Dataset: hotDog (GitHub, noahs438/hotDog). Classes: hot dog, not hot dog.

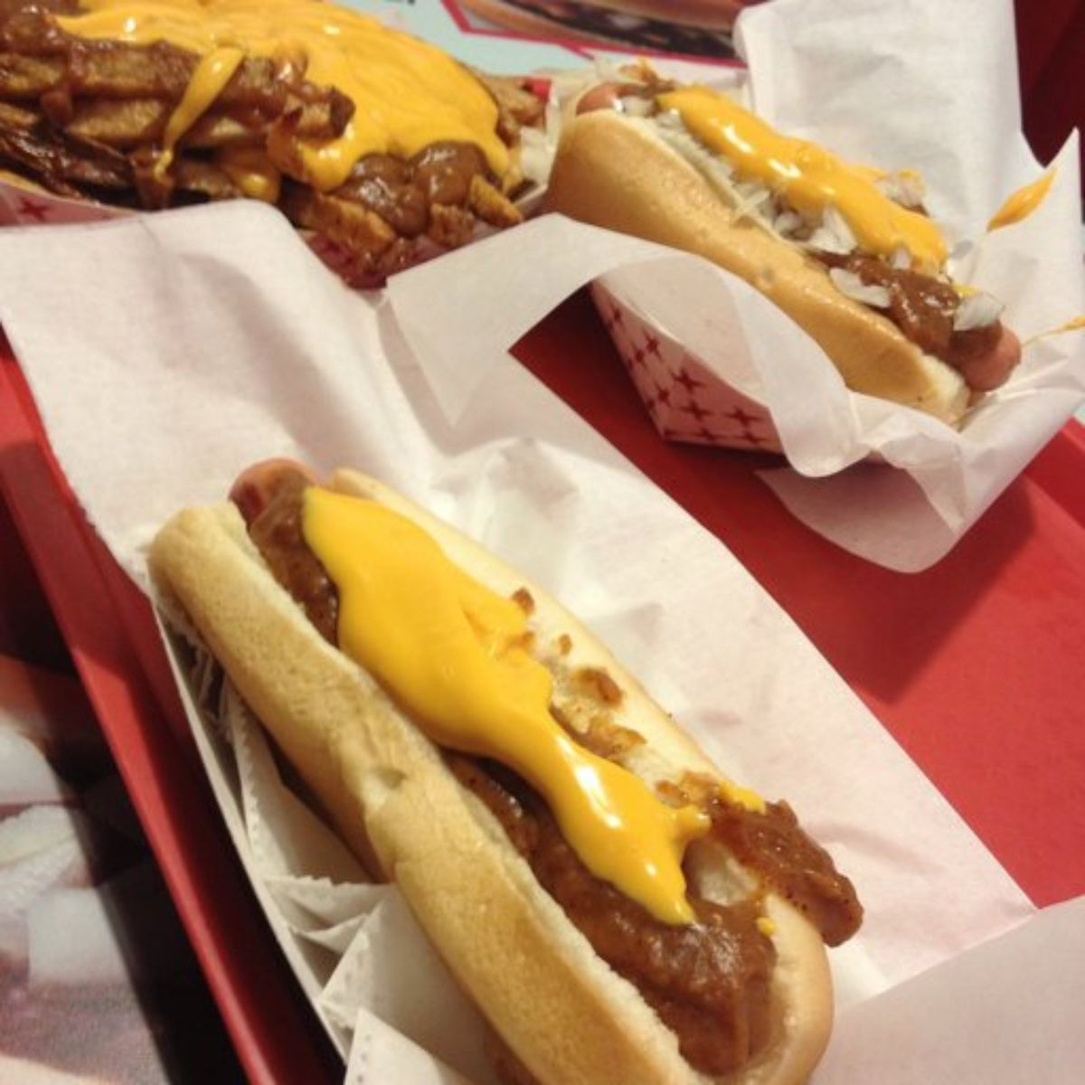
Label: hot dog

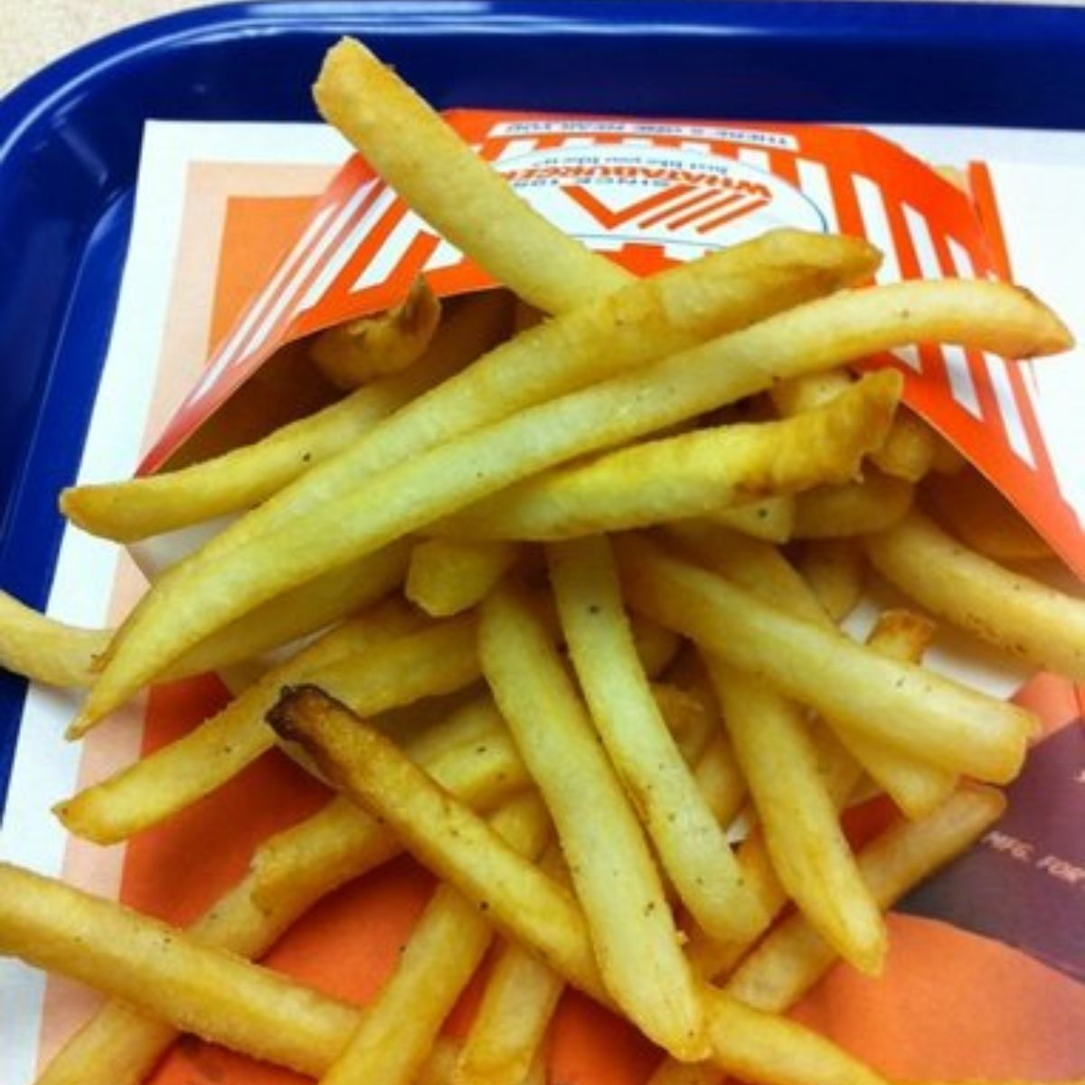
Label: not hot dog

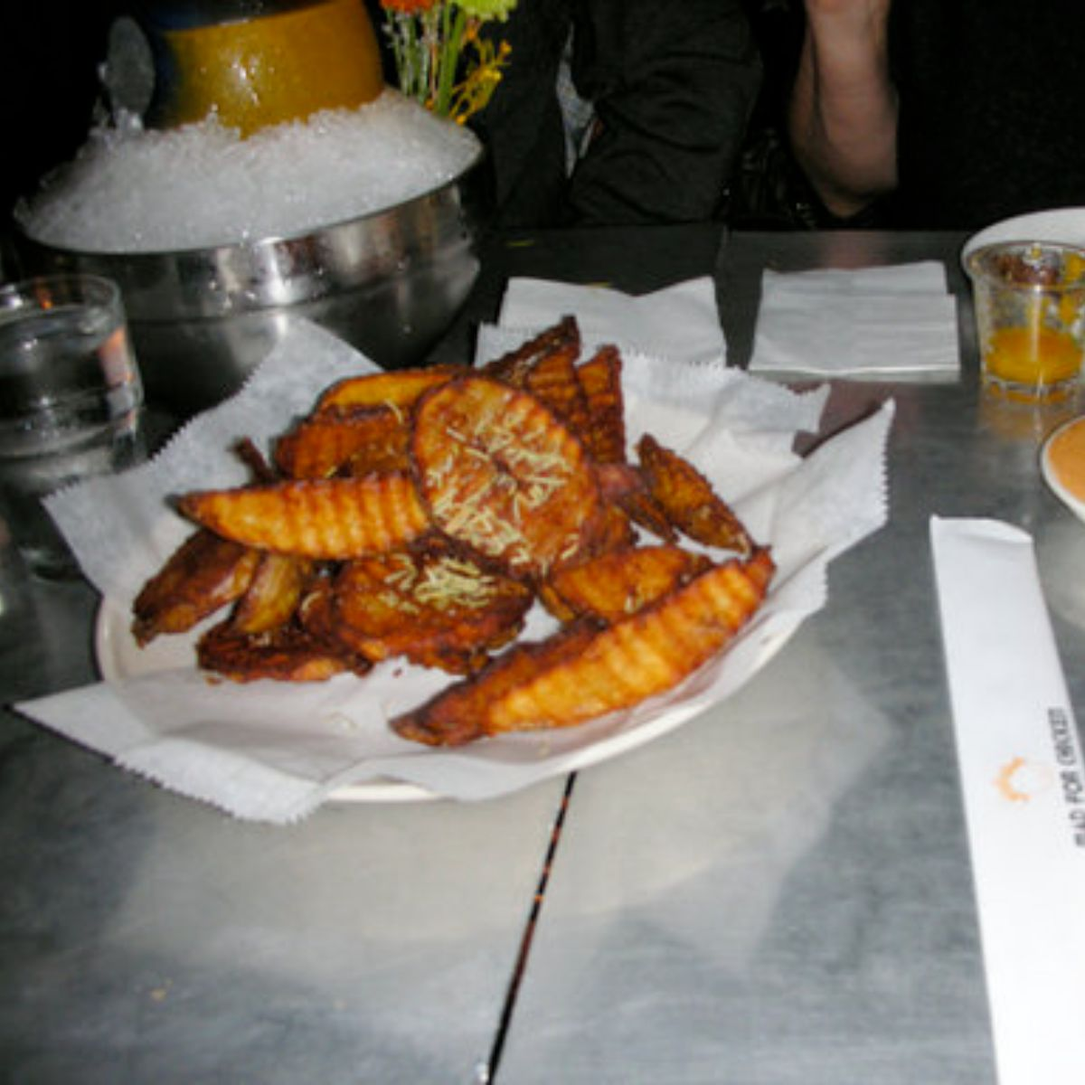
Label: not hot dog

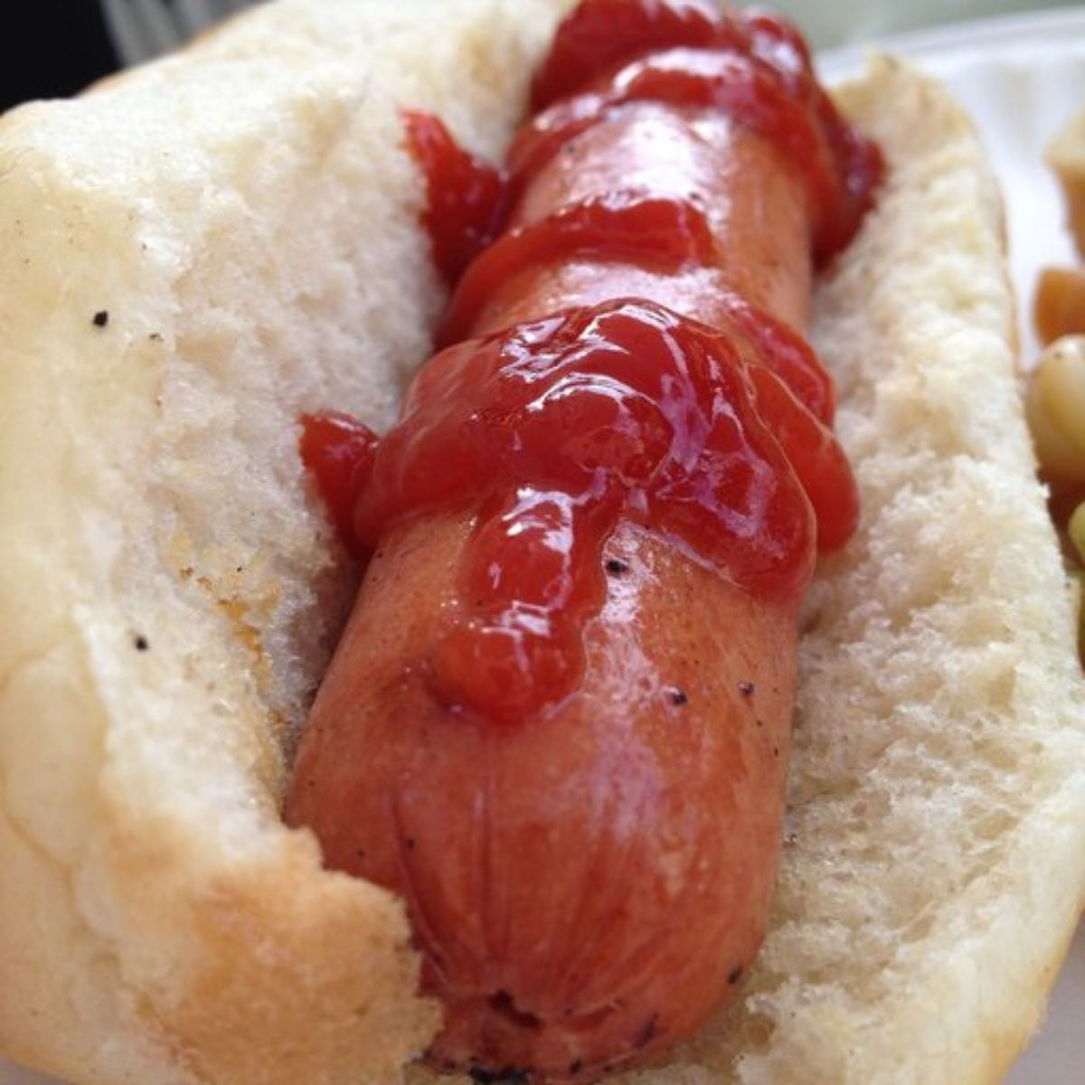
Label: hot dog

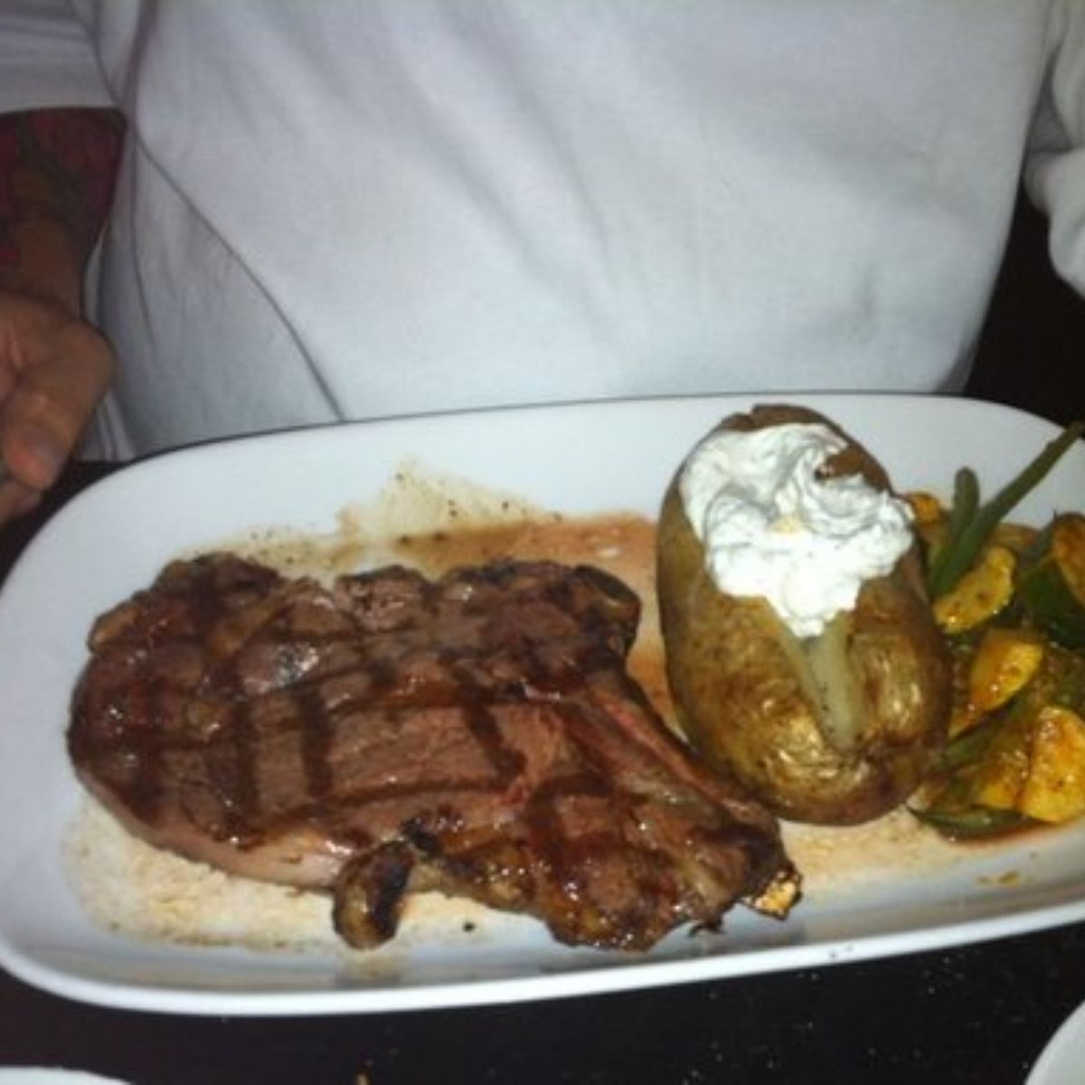
Label: not hot dog

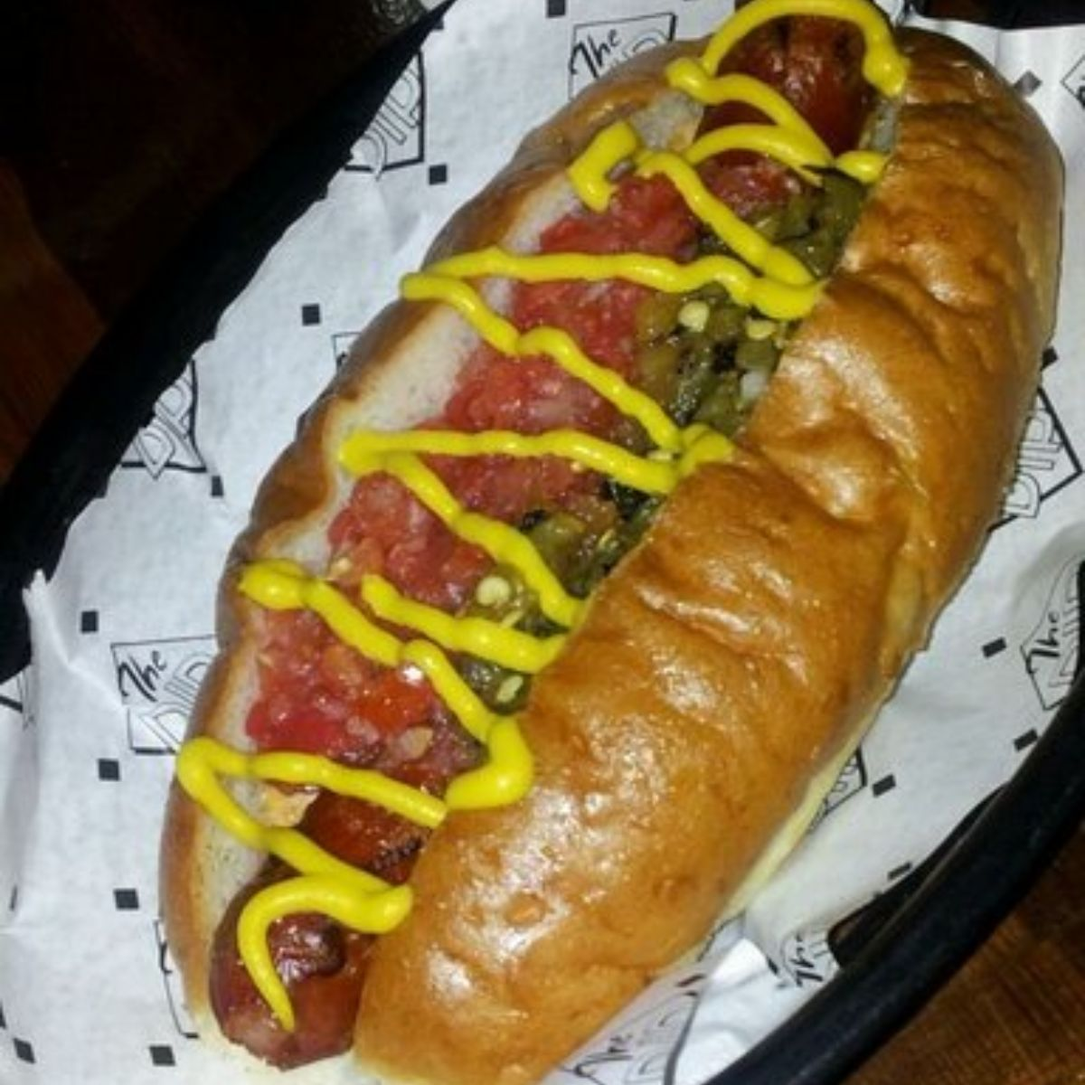
Label: hot dog
